Run: headless pygame with SDL's dummy video driver; simulated clock (each Clock.tick advances the game by its frame time, no real sleeping); random seed 0; keys injected as events and as key.get_pressed() state; mouse plan: one left click at the window centre at the start of phase 2, then a move to the lower-right quarter at the start of phase 3.
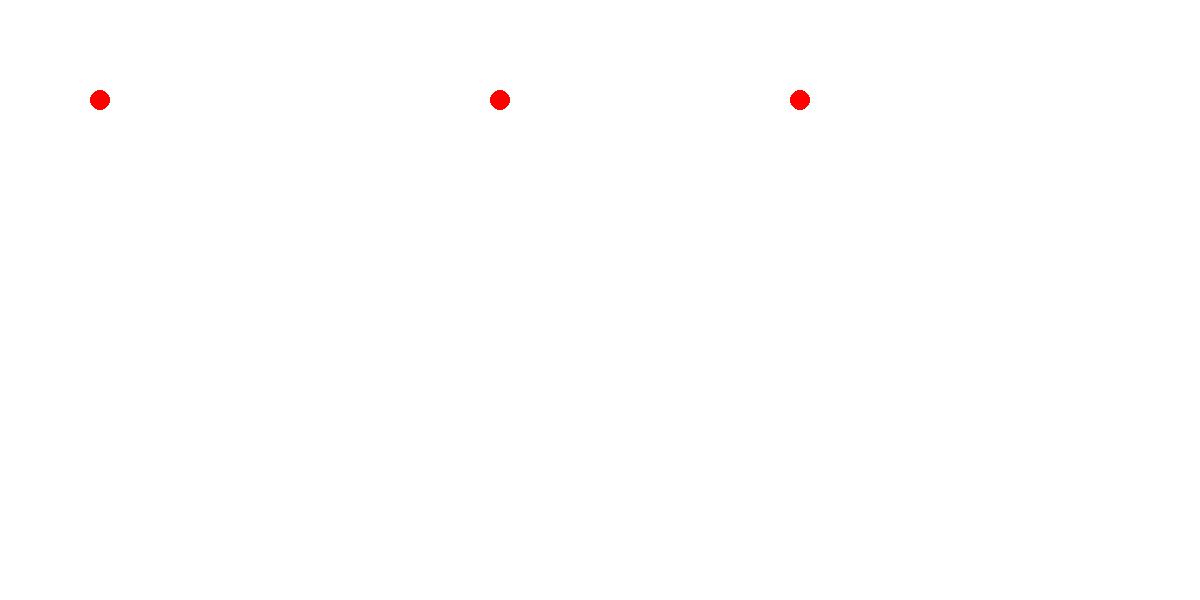
Frame 1 of 4 · flips 1–60 · no input
Frame 2 of 4 · flips 61–180 · clicked the window centre · tapped SPACE, RETURN · held RIGHT (→), D · screen unchanged from frame 1, image omitted
Frame 3 of 4 · flips 181–300 · moved the mouse to the lower-right quarter · held DOWN (↓), S · screen unchanged from frame 2, image omitted
Frame 4 of 4 · flips 301–420 · held LEFT (←), A, UP (↑), W · screen unchanged from frame 3, image omitted

The pygame program that drew these frames:

# -*- coding: utf-8 -*-
import pygame

display_width = 1200
display_height = 600

black = (0,0,0)
white = (255,255,255)
red = (255,0,0)
green = (0,255,0)
grey = (169,169,169)

gameDisplay = pygame.display.set_mode((display_width,display_height))
pygame.display.set_caption('Train Manager')
clock = pygame.time.Clock()


class Signal:
    def signal(self,x,y,color):
        self.x = x
        self.y = y
        self.color = color
        mouse = pygame.mouse.get_pos()
        click = pygame.mouse.get_pressed()
        if x-10 < mouse[0] < x+10 and y-10 < mouse[1] < y+10 and click[2]==1 and color == red:
            color = green
            pygame.draw.circle(gameDisplay,color,(x,y),10)
            #print('RED')
        elif x-10 < mouse[0] < x+10 and y-10 < mouse[1] < y+10 and click[0]==1 and color == green:
            color = red
            pygame.draw.circle(gameDisplay,color,(x,y),10)
            #print('green')
        pygame.draw.circle(gameDisplay,color,(x,y),10)
        
        return color

#UP Signals
rn1   = Signal()
kkw1  = Signal()
kudl1 = Signal()

rn1c  = red
kkw1c  = red
kudl1c = red

gameExit = False

while not gameExit:
    for event in pygame.event.get():
        if event.type == pygame.QUIT:
            pygame.quit()
            quit()

    gameDisplay.fill(white)

    rn1c   = rn1.signal(100,100,rn1c)
    kkw1c  = kkw1.signal(500,100,kkw1c)
    kudl1c = kudl1.signal(800,100,kudl1c)

    pygame.display.update()
    clock.tick(20)
